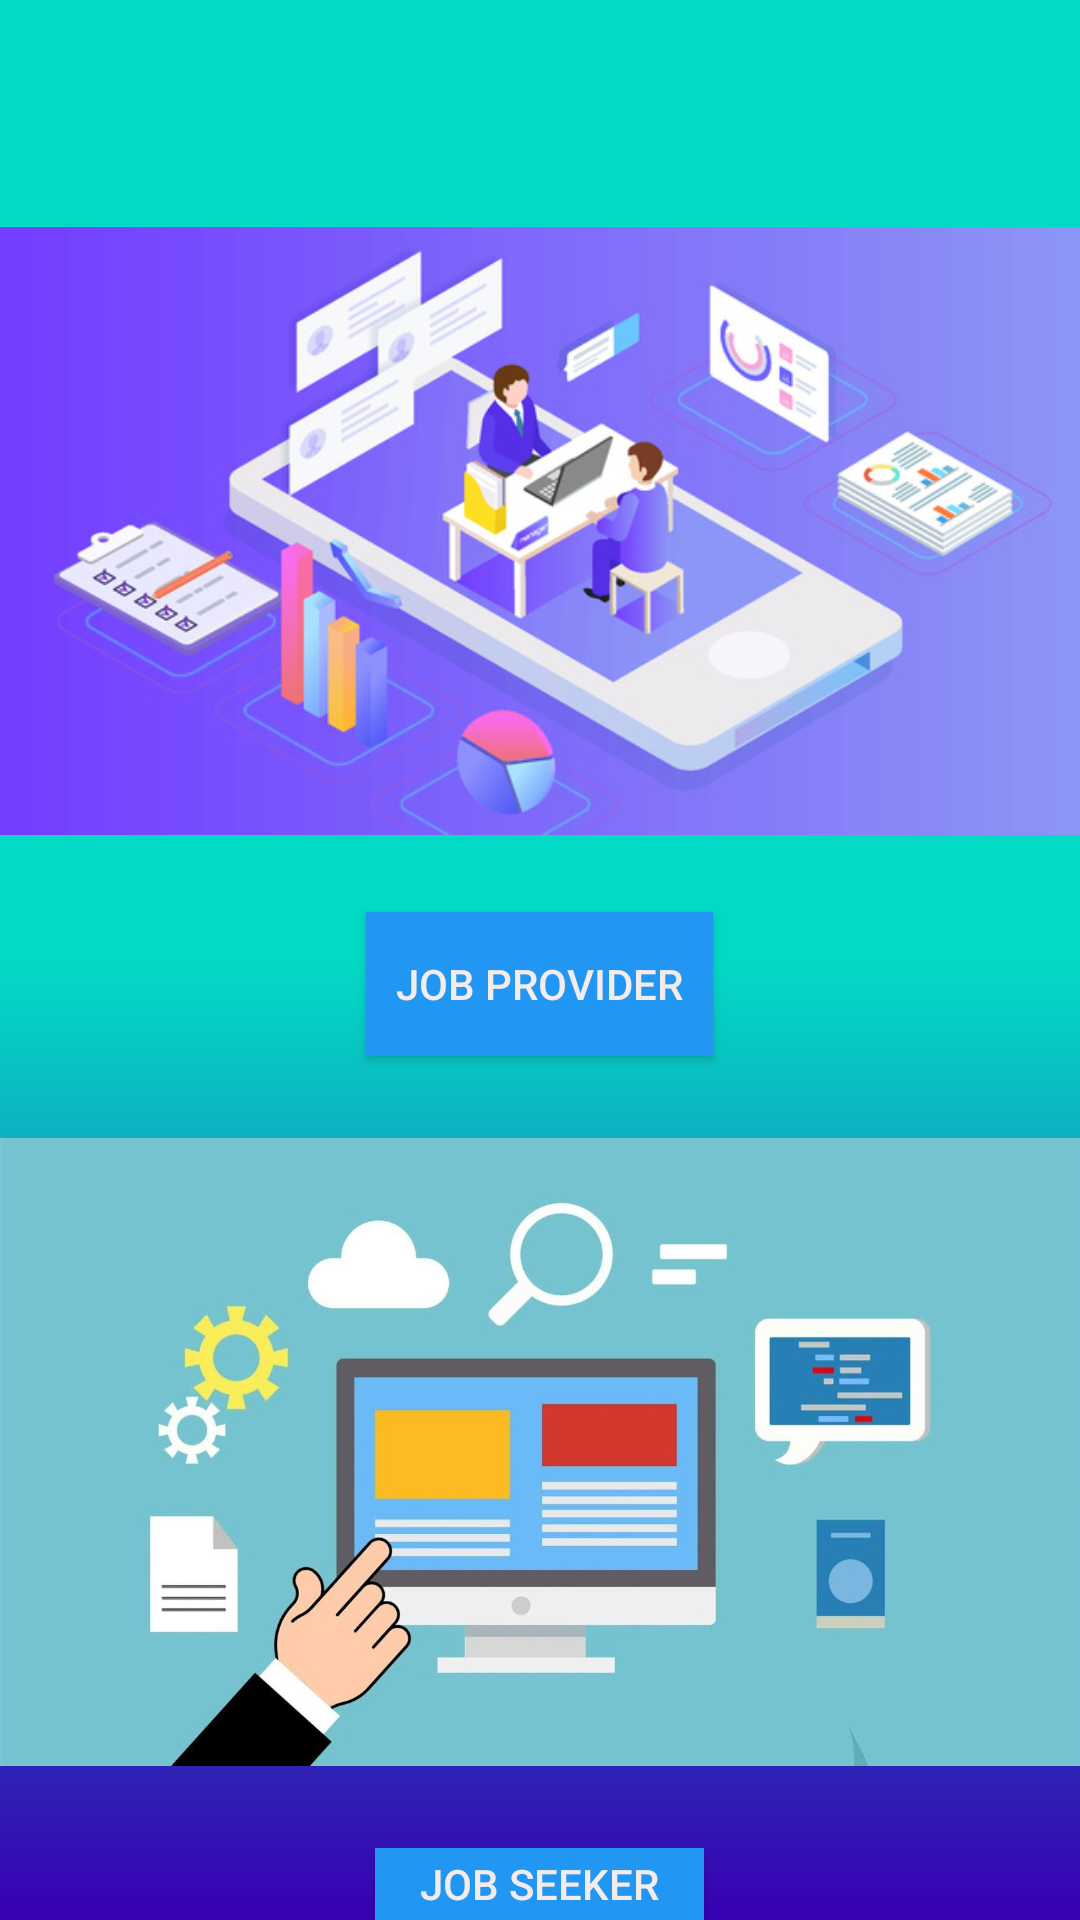

Here is an Android app screen rendered from its layout file. Give the layout XML and the strings, colors and styles it references.
<!-- AndroidManifest.xml: application theme AppTheme -->
<!-- res/layout/activity_register_page.xml -->
<?xml version="1.0" encoding="utf-8"?>
<androidx.drawerlayout.widget.DrawerLayout xmlns:android="http://schemas.android.com/apk/res/android"
    xmlns:app="http://schemas.android.com/apk/res-auto"
    xmlns:tools="http://schemas.android.com/tools"
    android:layout_width="match_parent"
    android:layout_height="match_parent"
    android:orientation="vertical"
    android:id="@+id/_drawer"
    android:background="@drawable/card1"
    tools:context=".RegisterPage">
    <RelativeLayout
        android:layout_width="match_parent"
        android:layout_height="match_parent"
        android:orientation="vertical">


    <androidx.appcompat.widget.Toolbar
        android:layout_width="match_parent"
        android:layout_height="wrap_content"
        android:id="@+id/tl_home"

        android:minHeight="?attr/actionBarSize" >


    </androidx.appcompat.widget.Toolbar>
        <TextView
            android:id="@+id/tv_vrfyEmailIsNotSent"
            android:layout_width="wrap_content"
            android:layout_height="wrap_content"
            android:text="Email is not Verified"
            android:visibility="gone"
            android:layout_below="@+id/tl_home"
            android:background="@color/cardview_shadow_start_color"
            android:textColor="#ffffff"
            />
        <Button
            android:id="@+id/btn_Verify"
            android:layout_width="wrap_content"
            android:layout_height="wrap_content"
            android:layout_below="@+id/tv_vrfyEmailIsNotSent"
            android:visibility="gone"
            android:text="Verify email"/>
        <Button
            android:id="@+id/btn_jobprovider"
            android:layout_below="@+id/imageView4"
            android:layout_width="wrap_content"
            android:layout_height="wrap_content"
            android:layout_gravity="center"
            android:paddingLeft="10dp"
            android:paddingRight="10dp"
            android:layout_centerHorizontal="true"
            android:background="#2196F3"
            android:onClick="onClickJobProvider"
            android:text="job provider"
            android:textColor="#F4EBEB" />

        <Button
            android:id="@+id/btn_jobseeker"

            android:layout_below="@+id/imageView5"
        android:text="job seeker"
        android:layout_centerHorizontal="true"
        android:layout_width="wrap_content"
        android:onClick="onClickJobSeeker"
        android:background="#2196F3"
        android:textColor="#F4EBEB"
        android:layout_gravity="center"
            android:paddingLeft="15dp"
            android:paddingRight="15dp"
        android:layout_height="wrap_content"/>


        <ImageView
            android:id="@+id/imageView4"
            android:layout_width="match_parent"
            android:layout_height="234dp"
            android:layout_marginTop="60dp"
            android:layout_marginBottom="10dp"
            app:srcCompat="@drawable/jobwallpaper" />



        <ImageView
            android:id="@+id/imageView5"
            android:layout_width="match_parent"
            android:layout_height="244dp"
            android:layout_below="@+id/btn_jobprovider"
            android:layout_marginTop="10dp"
            android:layout_marginBottom="10dp"
            app:srcCompat="@drawable/seeker1"/>


    </RelativeLayout>

    <com.google.android.material.navigation.NavigationView
        android:id="@+id/nav_view"
        android:layout_width="200dp"
        android:layout_height="match_parent"
        app:menu="@menu/menu_register"
        android:background="@drawable/card1"
        android:layout_gravity= "start"/>



</androidx.drawerlayout.widget.DrawerLayout>
<!-- resources referenced by this layout -->
<resources>
  <!-- drawable card1 (drawable) -->
  <?xml version="1.0" encoding="utf-8"?>
  <shape xmlns:android="http://schemas.android.com/apk/res/android" android:shape="rectangle">
  
      <gradient
          android:startColor="@color/colorAccent"
          android:centerColor="@color/colorAccent"
          android:endColor="@color/colorPrimaryDark"
          android:angle="270"/>
  
  </shape>
  <!-- drawable jobwallpaper: jpg bitmap (drawable, 81688 bytes) -->
  <!-- drawable seeker1: jpg bitmap (drawable, 56407 bytes) -->
  <style name="AppTheme" parent="Theme.AppCompat.Light.NoActionBar">
          
  
          <item name="colorPrimary">@color/colorPrimary</item>
          <item name="colorPrimaryDark">@color/colorPrimaryDark</item>
          <item name="colorAccent">@color/colorAccent</item>
  
  
  
      </style>
  <!-- not gathered from this repository: default colours our renderer supplied (Android Studio template values) -->
  <color name="colorPrimary">#FF6200EE</color>
  <color name="colorPrimaryDark">#FF3700B3</color>
  <color name="colorAccent">#FF03DAC5</color>
</resources>
